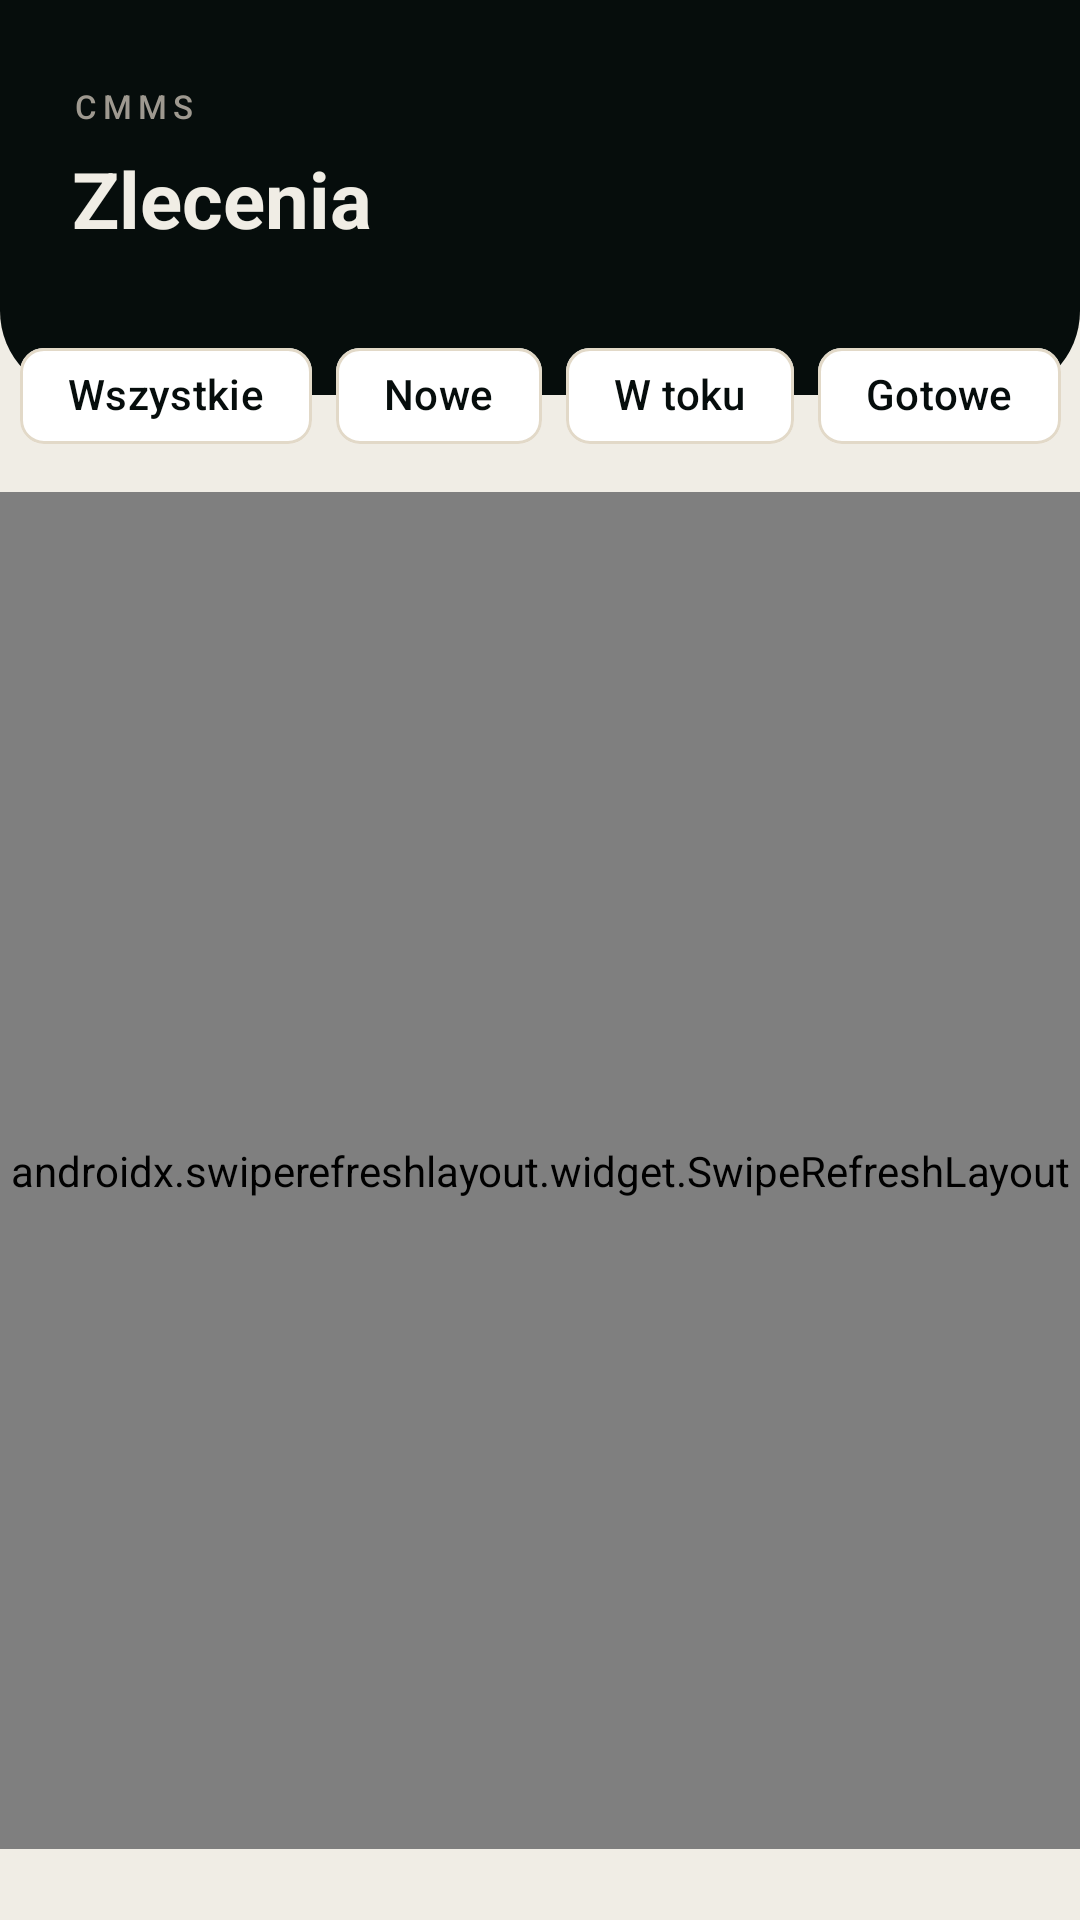

Produce the Android XML layout that renders to this screen, including the resource entries it uses.
<!-- AndroidManifest.xml: application theme Theme.Cmms -->
<!-- res/layout/fragment_work_order_list.xml -->
<?xml version="1.0" encoding="utf-8"?>
<LinearLayout
    xmlns:android="http://schemas.android.com/apk/res/android"
    xmlns:app="http://schemas.android.com/apk/res-auto"
    android:layout_width="match_parent"
    android:layout_height="match_parent"
    android:orientation="vertical"
    android:background="@color/oat">

    <LinearLayout
        android:layout_width="match_parent"
        android:layout_height="wrap_content"
        android:background="@drawable/bg_header_dark"
        android:paddingStart="24dp"
        android:paddingEnd="24dp"
        android:paddingTop="28dp"
        android:paddingBottom="48dp"
        android:orientation="vertical">

        <TextView
            android:layout_width="wrap_content"
            android:layout_height="wrap_content"
            android:text="@string/app_name"
            android:textSize="11sp"
            android:textColor="#9E9990"
            android:letterSpacing="0.18"
            android:fontFamily="sans-serif-medium"
            android:layout_marginBottom="6dp"/>

        <TextView
            android:layout_width="wrap_content"
            android:layout_height="wrap_content"
            android:text="@string/title_work_orders"
            android:textSize="26sp"
            android:textStyle="bold"
            android:textColor="@color/oat"/>

    </LinearLayout>

    <LinearLayout
        android:layout_width="match_parent"
        android:layout_height="0dp"
        android:layout_weight="1"
        android:layout_marginTop="-24dp"
        android:orientation="vertical">

        <HorizontalScrollView
            android:layout_width="match_parent"
            android:layout_height="wrap_content"
            android:paddingStart="16dp"
            android:paddingEnd="16dp"
            android:paddingBottom="8dp"
            android:scrollbars="none"
            android:clipToPadding="false">

            <com.google.android.material.chip.ChipGroup
                android:id="@+id/chip_container"
                android:layout_width="wrap_content"
                android:layout_height="wrap_content"
                app:singleLine="true"
                app:singleSelection="true"
                android:layout_gravity="center_horizontal">

                <com.google.android.material.chip.Chip
                    android:id="@+id/chip_all"
                    style="@style/Widget.Material3.Chip.Filter"
                    android:layout_width="wrap_content"
                    android:layout_height="wrap_content"
                    android:text="@string/chip_filter_all"
                    android:textColor="@color/noir"
                    app:chipBackgroundColor="@color/white"
                    app:chipStrokeWidth="1dp"
                    app:chipStrokeColor="@color/darker_oat"
                    app:checkedIconVisible="false"/>

                <com.google.android.material.chip.Chip
                    android:id="@+id/chip_new"
                    style="@style/Widget.Material3.Chip.Filter"
                    android:layout_width="wrap_content"
                    android:layout_height="wrap_content"
                    android:text="@string/chip_filter_new"
                    android:textColor="@color/noir"
                    app:chipBackgroundColor="@color/white"
                    app:chipStrokeWidth="1dp"
                    app:chipStrokeColor="@color/darker_oat"
                    app:checkedIconVisible="false"/>

                <com.google.android.material.chip.Chip
                    android:id="@+id/chip_in_progress"
                    style="@style/Widget.Material3.Chip.Filter"
                    android:layout_width="wrap_content"
                    android:layout_height="wrap_content"
                    android:text="@string/chip_filter_in_progress"
                    android:textColor="@color/noir"
                    app:chipBackgroundColor="@color/white"
                    app:chipStrokeWidth="1dp"
                    app:chipStrokeColor="@color/darker_oat"
                    app:checkedIconVisible="false"/>

                <com.google.android.material.chip.Chip
                    android:id="@+id/chip_completed"
                    style="@style/Widget.Material3.Chip.Filter"
                    android:layout_width="wrap_content"
                    android:layout_height="wrap_content"
                    android:text="@string/chip_filter_completed"
                    android:textColor="@color/noir"
                    app:chipBackgroundColor="@color/white"
                    app:chipStrokeWidth="1dp"
                    app:chipStrokeColor="@color/darker_oat"
                    app:checkedIconVisible="false"/>

            </com.google.android.material.chip.ChipGroup>

        </HorizontalScrollView>

        <androidx.swiperefreshlayout.widget.SwipeRefreshLayout
            android:id="@+id/main"
            android:layout_width="match_parent"
            android:layout_height="0dp"
            android:layout_weight="1">

            <FrameLayout
                android:layout_width="match_parent"
                android:layout_height="match_parent">

                <androidx.recyclerview.widget.RecyclerView
                    android:id="@+id/rv_work_orders"
                    android:layout_width="match_parent"
                    android:layout_height="match_parent"
                    android:paddingStart="16dp"
                    android:paddingEnd="16dp"
                    android:paddingTop="4dp"
                    android:paddingBottom="16dp"
                    android:clipToPadding="false"/>

                <TextView
                    android:id="@+id/tv_empty_view"
                    android:layout_width="wrap_content"
                    android:layout_height="wrap_content"
                    android:layout_gravity="center"
                    android:textColor="@color/grey_text"
                    android:textSize="14sp"
                    android:visibility="gone"/>

            </FrameLayout>

        </androidx.swiperefreshlayout.widget.SwipeRefreshLayout>

    </LinearLayout>

</LinearLayout>
<!-- resources referenced by this layout -->
<resources>
  <color name="darker_oat">#E2D9C8</color>
  <color name="grey_text">#8A8278</color>
  <color name="noir">#060D0C</color>
  <color name="oat">#F0EDE5</color>
  <color name="white">#FFFFFF</color>
  <!-- drawable bg_header_dark (drawable) -->
  <?xml version="1.0" encoding="utf-8"?>
  <shape xmlns:android="http://schemas.android.com/apk/res/android"
      android:shape="rectangle">
      <solid android:color="#060D0C" />
      <corners
          android:bottomLeftRadius="28dp"
          android:bottomRightRadius="28dp" />
  </shape>
  <string name="app_name">CMMS</string>
  <string name="chip_filter_all">Wszystkie</string>
  <string name="chip_filter_completed">Gotowe</string>
  <string name="chip_filter_in_progress">W toku</string>
  <string name="chip_filter_new">Nowe</string>
  <string name="title_work_orders">Zlecenia</string>
  <style name="Theme.Cmms" parent="Base.Theme.Cmms" />
  <style name="Base.Theme.Cmms" parent="Theme.Material3.DayNight.NoActionBar">
          <item name="colorPrimary">@color/noir</item>
          <item name="colorOnPrimary">@color/oat</item>
          <item name="colorPrimaryContainer">@color/darker_oat</item>
          <item name="colorOnPrimaryContainer">@color/noir</item>
          <item name="colorSecondary">@color/darker_oat</item>
          <item name="colorOnSecondary">@color/noir</item>
          <item name="android:colorBackground">@color/oat</item>
          <item name="colorOnBackground">@color/noir</item>
          <item name="colorSurface">@color/white</item>
          <item name="colorOnSurface">@color/noir</item>
          <item name="colorSurfaceVariant">@color/darker_oat</item>
          <item name="colorOnSurfaceVariant">@color/grey_text</item>
          <item name="colorSecondaryContainer">@color/darker_oat</item>
          <item name="colorOnSecondaryContainer">@color/noir</item>
          <item name="android:windowBackground">@color/oat</item>
          <item name="colorControlHighlight">@color/oat_hover</item>
      </style>
  <color name="oat_hover">#E8E3D9</color>
</resources>
